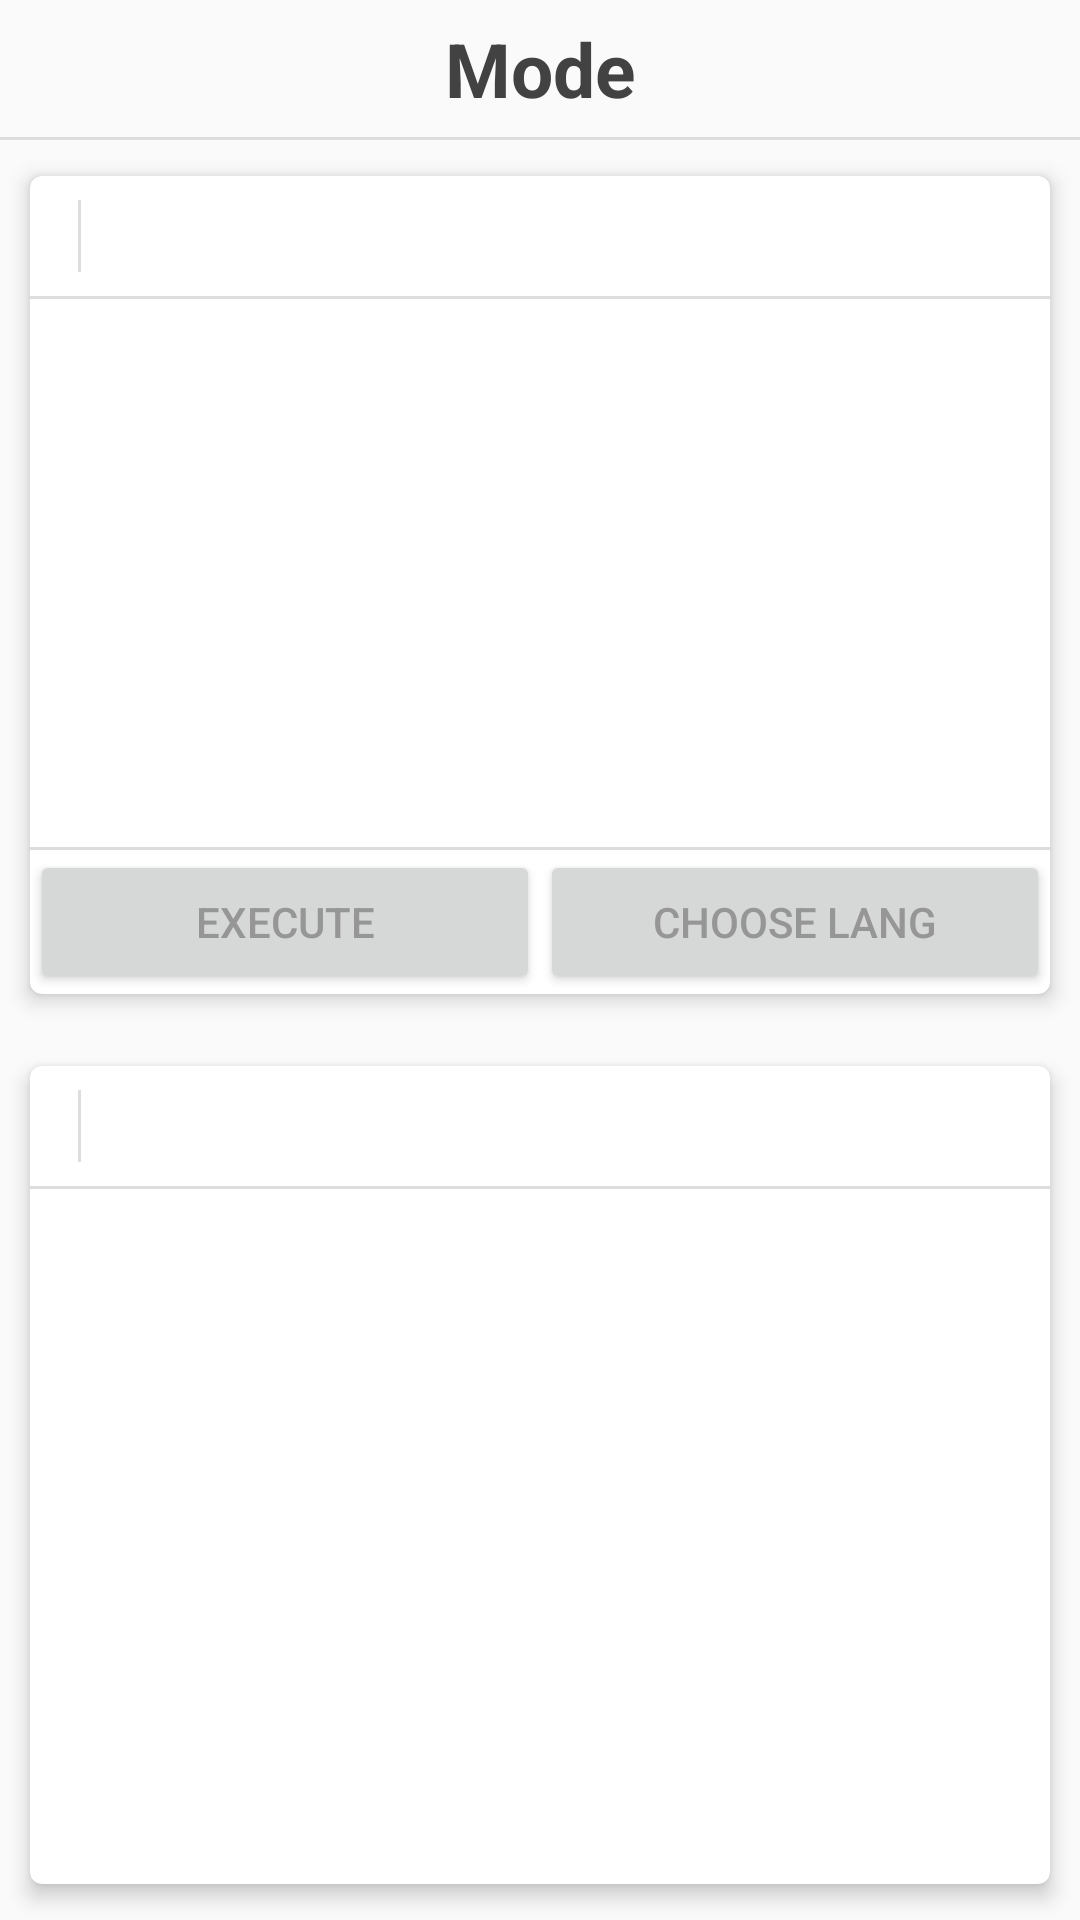

Write the Android layout XML for this screen, with the resource values it uses.
<!-- AndroidManifest.xml: application theme MyTheme -->
<!-- res/layout/fragment_translate.xml -->
<?xml version="1.0" encoding="utf-8"?>
<LinearLayout xmlns:android="http://schemas.android.com/apk/res/android"
    xmlns:card_view="http://schemas.android.com/apk/res-auto"
    android:layout_width="match_parent"
    android:layout_height="match_parent"
    android:orientation="vertical">

    <TextView
        android:id="@+id/text_mode"
        android:layout_width="match_parent"
        android:layout_height="wrap_content"
        android:layout_margin="6dp"
        android:gravity="center_horizontal"
        android:text="Mode"
        android:textAppearance="?android:attr/textAppearanceLarge"
        android:textSize="25sp"
        android:textStyle="bold" />

    <View
        android:layout_width="match_parent"
        android:layout_height="1dp"
        android:background="@color/card_separator" />

    <android.support.v7.widget.CardView
        android:id="@+id/src_card"
        android:layout_width="match_parent"
        android:layout_height="match_parent"
        android:layout_margin="6dp"
        android:layout_weight="1"
        card_view:cardCornerRadius="4dp"
        card_view:cardElevation="4dp"
        card_view:cardPreventCornerOverlap="false"
        card_view:cardUseCompatPadding="true">

        <LinearLayout
            android:layout_width="match_parent"
            android:layout_height="match_parent"
            android:orientation="vertical">

            <android.support.v7.widget.Toolbar xmlns:android="http://schemas.android.com/apk/res/android"
                android:id="@+id/src_toolbar"
                android:layout_width="match_parent"
                android:layout_height="40dp">

                <LinearLayout
                    android:layout_width="wrap_content"
                    android:layout_height="match_parent"
                    android:gravity="end"
                    android:orientation="horizontal">

                    <View
                        android:id="@+id/menu_separator"
                        android:layout_width="1dp"
                        android:layout_height="match_parent"
                        android:layout_marginBottom="8dp"
                        android:layout_marginTop="8dp"
                        android:background="@color/card_separator" />

                    <ProgressBar
                        android:id="@+id/loading_indicator"
                        android:layout_width="wrap_content"
                        android:layout_height="match_parent"
                        android:paddingBottom="9dp"
                        android:paddingTop="9dp"
                        android:visibility="gone" />
                </LinearLayout>

            </android.support.v7.widget.Toolbar>

            <View
                android:layout_width="match_parent"
                android:layout_height="1dp"
                android:background="@color/card_separator" />

            <LinearLayout
                android:id="@+id/src_content"
                android:layout_width="match_parent"
                android:layout_height="wrap_content"
                android:layout_weight="1"
                android:orientation="vertical">

                <EditText
                    android:id="@+id/src_text"
                    android:layout_width="match_parent"
                    android:layout_height="match_parent"
                    android:background="@null"
                    android:gravity="top"
                    android:inputType="textMultiLine|textNoSuggestions"
                    android:paddingBottom="2dp"
                    android:paddingLeft="8dp"
                    android:paddingRight="8dp"
                    android:paddingTop="2dp"
                    android:scrollbarStyle="outsideOverlay"
                    android:scrollbars="vertical"
                    android:textColor="@color/card_text"
                    android:textSize="13sp" />
            </LinearLayout>

            <View
                android:layout_width="match_parent"
                android:layout_height="1dp"
                android:background="@color/card_separator" />

            <LinearLayout
                android:layout_width="match_parent"
                android:layout_height="wrap_content"
                android:baselineAligned="true"
                android:orientation="horizontal">

                <Button
                    android:id="@+id/translate_button"
                    android:layout_width="match_parent"
                    android:layout_height="wrap_content"
                    android:layout_gravity="center"
                    android:layout_weight="1"
                    android:text="@string/translate_btn"
                    android:textColor="@color/card_text" />

                <Button
                    android:id="@+id/install_button"
                    android:layout_width="match_parent"
                    android:layout_height="wrap_content"
                    android:layout_weight="1"
                    android:gravity="center"
                    android:text="@string/choose_lang"
                    android:textColor="@color/card_text" />
            </LinearLayout>

        </LinearLayout>

    </android.support.v7.widget.CardView>

    <android.support.v7.widget.CardView
        android:id="@+id/trg_card"
        android:layout_width="match_parent"
        android:layout_height="match_parent"
        android:layout_margin="6dp"
        android:layout_weight="1"
        card_view:cardCornerRadius="4dp"
        card_view:cardElevation="4dp"
        card_view:cardPreventCornerOverlap="false"
        card_view:cardUseCompatPadding="true">

        <LinearLayout
            android:layout_width="wrap_content"
            android:layout_height="match_parent"
            android:gravity="end"
            android:orientation="vertical">

            <android.support.v7.widget.Toolbar xmlns:android="http://schemas.android.com/apk/res/android"
                android:id="@+id/trg_toolbar"
                android:layout_width="match_parent"
                android:layout_height="40dp">

                <LinearLayout
                    android:layout_width="wrap_content"
                    android:layout_height="match_parent"
                    android:baselineAligned="true"
                    android:gravity="end"
                    android:orientation="horizontal">

                    <View
                        android:id="@+id/menu_separator2"
                        android:layout_width="1dp"
                        android:layout_height="match_parent"
                        android:layout_marginBottom="8dp"
                        android:layout_marginTop="8dp"
                        android:background="@color/card_separator" />

                    <ProgressBar
                        android:id="@+id/loading_indicator2"
                        android:layout_width="wrap_content"
                        android:layout_height="match_parent"
                        android:paddingBottom="9dp"
                        android:paddingTop="9dp"
                        android:visibility="gone" />
                </LinearLayout>

            </android.support.v7.widget.Toolbar>

            <View
                android:layout_width="match_parent"
                android:layout_height="1dp"
                android:background="@color/card_separator"
                android:baselineAligned="true" />

            <LinearLayout
                android:id="@+id/trg_content"
                android:layout_width="match_parent"
                android:layout_height="0dp"
                android:layout_weight="1"
                android:orientation="vertical">

                <ScrollView
                    android:layout_width="wrap_content"
                    android:layout_height="wrap_content">


                    <TextView
                        android:id="@+id/trg_text"
                        android:layout_width="match_parent"
                        android:layout_height="match_parent"
                        android:background="@null"
                        android:gravity="top"
                        android:paddingBottom="0dp"
                        android:paddingRight="8dp"
                        android:paddingTop="0dp"
                        android:scrollbarStyle="outsideOverlay"
                        android:scrollbars="vertical"
                        android:textColor="@color/card_text"
                        android:textSize="13sp" />
                </ScrollView>

                <ProgressBar
                    android:id="@+id/translate_progress"
                    style="@style/Widget.AppCompat.ProgressBar"
                    android:layout_width="wrap_content"
                    android:layout_height="wrap_content"
                    android:layout_gravity="center"
                    android:visibility="gone" />

            </LinearLayout>

        </LinearLayout>

    </android.support.v7.widget.CardView>

</LinearLayout>
<!-- resources referenced by this layout -->
<resources>
  <color name="card_separator">#dddddd</color>
  <color name="card_text">#ff969696</color>
  <string name="choose_lang">Choose Lang</string>
  <string name="translate_btn">Execute</string>
  <style name="MyTheme" parent="AppTheme">
  
      </style>
  <style name="AppTheme" parent="Theme.AppCompat.Light.NoActionBar">
          <item name="android:textColor">#424242</item>
          <item name="android:windowNoTitle">true</item>
          <item name="windowActionBar">false</item>
      </style>
</resources>
